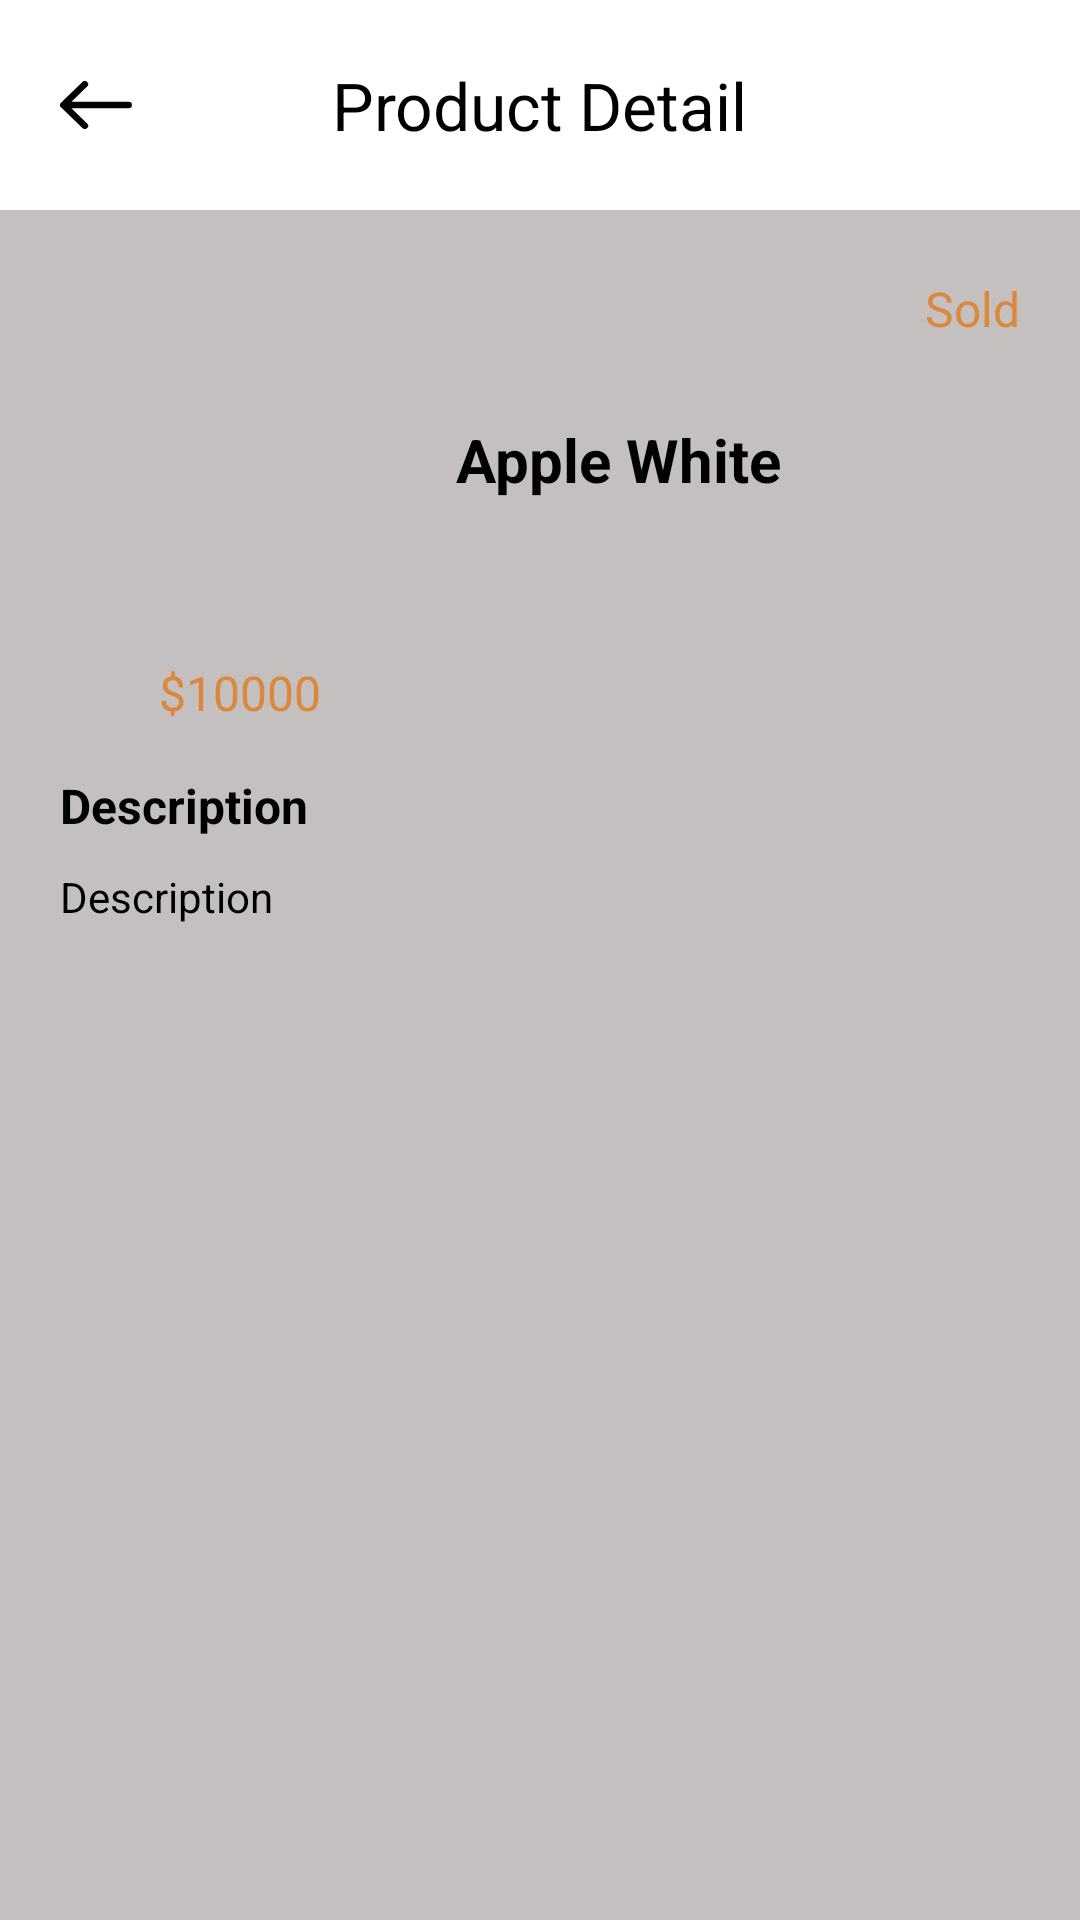

The Android layout XML behind this screen, and the referenced resources:
<!-- AndroidManifest.xml: application theme AppTheme -->
<!-- res/layout/activity_detail.xml -->
<?xml version="1.0" encoding="utf-8"?>
<android.support.constraint.ConstraintLayout
        xmlns:android="http://schemas.android.com/apk/res/android"
        xmlns:app="http://schemas.android.com/apk/res-auto"
        android:background="@color/colorHomeBackground"
        android:layout_width="match_parent"
        android:layout_height="match_parent">

    <android.support.constraint.ConstraintLayout
            android:layout_width="match_parent"
            android:layout_height="70dp"
            android:id="@+id/constraint"
            app:layout_constraintStart_toStartOf="parent"
            app:layout_constraintTop_toTopOf="parent"
            android:background="@color/colorNormal_spe">

        <ImageView
                android:id="@+id/closeBtn"
                android:src="@drawable/ic_backbtn"
                android:layout_marginStart="20dp"
                app:layout_constraintTop_toTopOf="parent"
                app:layout_constraintBottom_toBottomOf="parent"
                app:layout_constraintStart_toStartOf="parent"
                android:layout_width="@dimen/backbtnsize"
                android:layout_height="@dimen/backbtnsize"/>

        <TextView
                android:id="@+id/title"
                android:layout_width="wrap_content"
                android:layout_height="wrap_content"
                app:layout_constraintLeft_toLeftOf="parent"
                app:layout_constraintRight_toRightOf="parent"
                app:layout_constraintTop_toTopOf="parent"
                app:layout_constraintBottom_toBottomOf="parent"
                android:textColor="@color/colorBlack"
                android:textSize="22dp"
                android:text="@string/product_detail"/>

    </android.support.constraint.ConstraintLayout>

    <android.support.constraint.ConstraintLayout
            android:id="@+id/topCL"
            app:layout_constraintTop_toBottomOf="@id/constraint"
            android:layout_width="match_parent"
            android:layout_height="wrap_content" android:layout_marginTop="8dp">

        <ImageView
                android:id="@+id/imageView"
                android:layout_width="0dp"
                android:layout_height="120dp"
                app:layout_constraintDimensionRatio="1:1"
                android:layout_marginLeft="20dp"
                android:layout_marginTop="10dp"
                android:scaleType="fitXY"
                app:layout_constraintStart_toStartOf="parent"
                app:layout_constraintTop_toTopOf="parent"
        />

        <TextView
                android:id="@+id/priceTV"
                android:layout_width="wrap_content"
                android:layout_height="wrap_content"
                app:layout_constraintStart_toStartOf="@id/imageView"
                app:layout_constraintEnd_toEndOf="@id/imageView"
                android:text="$10000"
                android:textColor="@color/colorPrice"
                android:textSize="16sp"
                app:layout_constraintTop_toBottomOf="@id/imageView"
                android:layout_marginTop="12dp"/>

        <TextView
                android:id="@+id/soldTV"
                android:layout_width="wrap_content"
                android:layout_height="wrap_content"
                android:text="Sold"
                android:textColor="@color/colorSold"
                android:textSize="16sp"
                app:layout_constraintEnd_toEndOf="parent"
                app:layout_constraintTop_toTopOf="@id/imageView"
                android:layout_marginEnd="20dp"
                android:layout_marginTop="4dp"/>

        <android.support.constraint.ConstraintLayout
                android:id="@+id/cl"
                android:layout_width="0dp"
                android:layout_height="wrap_content"
                android:layout_marginTop="10dp"
                app:layout_constraintTop_toBottomOf="@id/soldTV"
                app:layout_constraintStart_toEndOf="@id/imageView"
                app:layout_constraintEnd_toEndOf="parent" android:layout_marginEnd="20dp"
                android:layout_marginStart="12dp">

            <TextView
                    android:id="@+id/titleTV"
                    android:layout_width="0dp"
                    android:layout_height="wrap_content"
                    app:layout_constraintStart_toStartOf="parent"
                    app:layout_constraintTop_toTopOf="parent"
                    app:layout_constraintEnd_toEndOf="parent"
                    android:text="Apple White"
                    android:textSize="20sp"
                    android:textColor="@color/colorBlack"
                    android:textStyle="bold"
                    android:layout_marginTop="16dp"/>


        </android.support.constraint.ConstraintLayout>

    </android.support.constraint.ConstraintLayout>

    <TextView
            android:id="@+id/tvDes"
            app:layout_constraintTop_toBottomOf="@id/topCL"
            android:layout_width="match_parent"
            android:layout_height="wrap_content"
            android:text="@string/description"
            android:textSize="16sp"
            android:layout_marginStart="20dp"
            android:textColor="@color/colorBlack"
            android:textStyle="bold"
            android:layout_marginTop="16dp"/>

    <ScrollView
            app:layout_constraintTop_toBottomOf="@id/tvDes"
            app:layout_constraintBottom_toBottomOf="parent"
            android:scrollbars="none"
            android:layout_width="match_parent"
            android:layout_height="0dp"
            android:layout_marginTop="10dp">

        <LinearLayout
                android:orientation="vertical"
                android:paddingLeft="20dp"
                android:paddingRight="20dp"
                android:paddingBottom="20dp"
                android:layout_width="match_parent"
                android:layout_height="wrap_content">

            <TextView
                    android:id="@+id/descriptionTV"
                    android:layout_width="match_parent"
                    android:layout_height="wrap_content"
                    android:text="@string/description"
                    android:textSize="14sp"
                    android:textColor="@color/colorBlack"/>

        </LinearLayout>

    </ScrollView>



</android.support.constraint.ConstraintLayout>
<!-- resources referenced by this layout -->
<resources>
  <color name="colorBlack">#000000</color>
  <color name="colorHomeBackground">#C4C0C0</color>
  <color name="colorNormal_spe">#FFFFFF</color>
  <color name="colorPrice">#DC873B</color>
  <color name="colorSold">#DC873B</color>
  <dimen name="backbtnsize">24dp</dimen>
  <!-- drawable ic_backbtn (drawable) -->
  <vector android:height="40dp" android:viewportHeight="40.002"
          android:viewportWidth="59.97" android:width="60dp" xmlns:android="http://schemas.android.com/apk/res/android">
      <path android:fillColor="#000" android:pathData="M0.816,21.912l17.848,17.3a2.848,2.848 0,0 0,3.94 0,2.638 2.638,0 0,0 0,-3.822L9.522,22.701h47.658a2.7,2.7 0,1 0,0 -5.406L9.522,17.295l13.083,-12.684a2.641,2.641 0,0 0,0 -3.822,2.846 2.846,0 0,0 -3.94,0l-17.848,17.3A2.648,2.648 0,0 0,0.816 21.912Z"/>
  </vector>
  <string name="description">Description</string>
  <string name="product_detail">Product Detail</string>
  <style name="AppTheme" parent="Theme.AppCompat.Light.NoActionBar">
          
          <item name="colorPrimary">@color/colorPrimary</item>
          <item name="colorPrimaryDark">@color/colorPrimaryDark</item>
          <item name="colorAccent">@color/colorAccent</item>
      </style>
  <color name="colorPrimary">#FFFFFF</color>
  <color name="colorPrimaryDark">#000000</color>
  <color name="colorAccent">#1576E4</color>
</resources>
